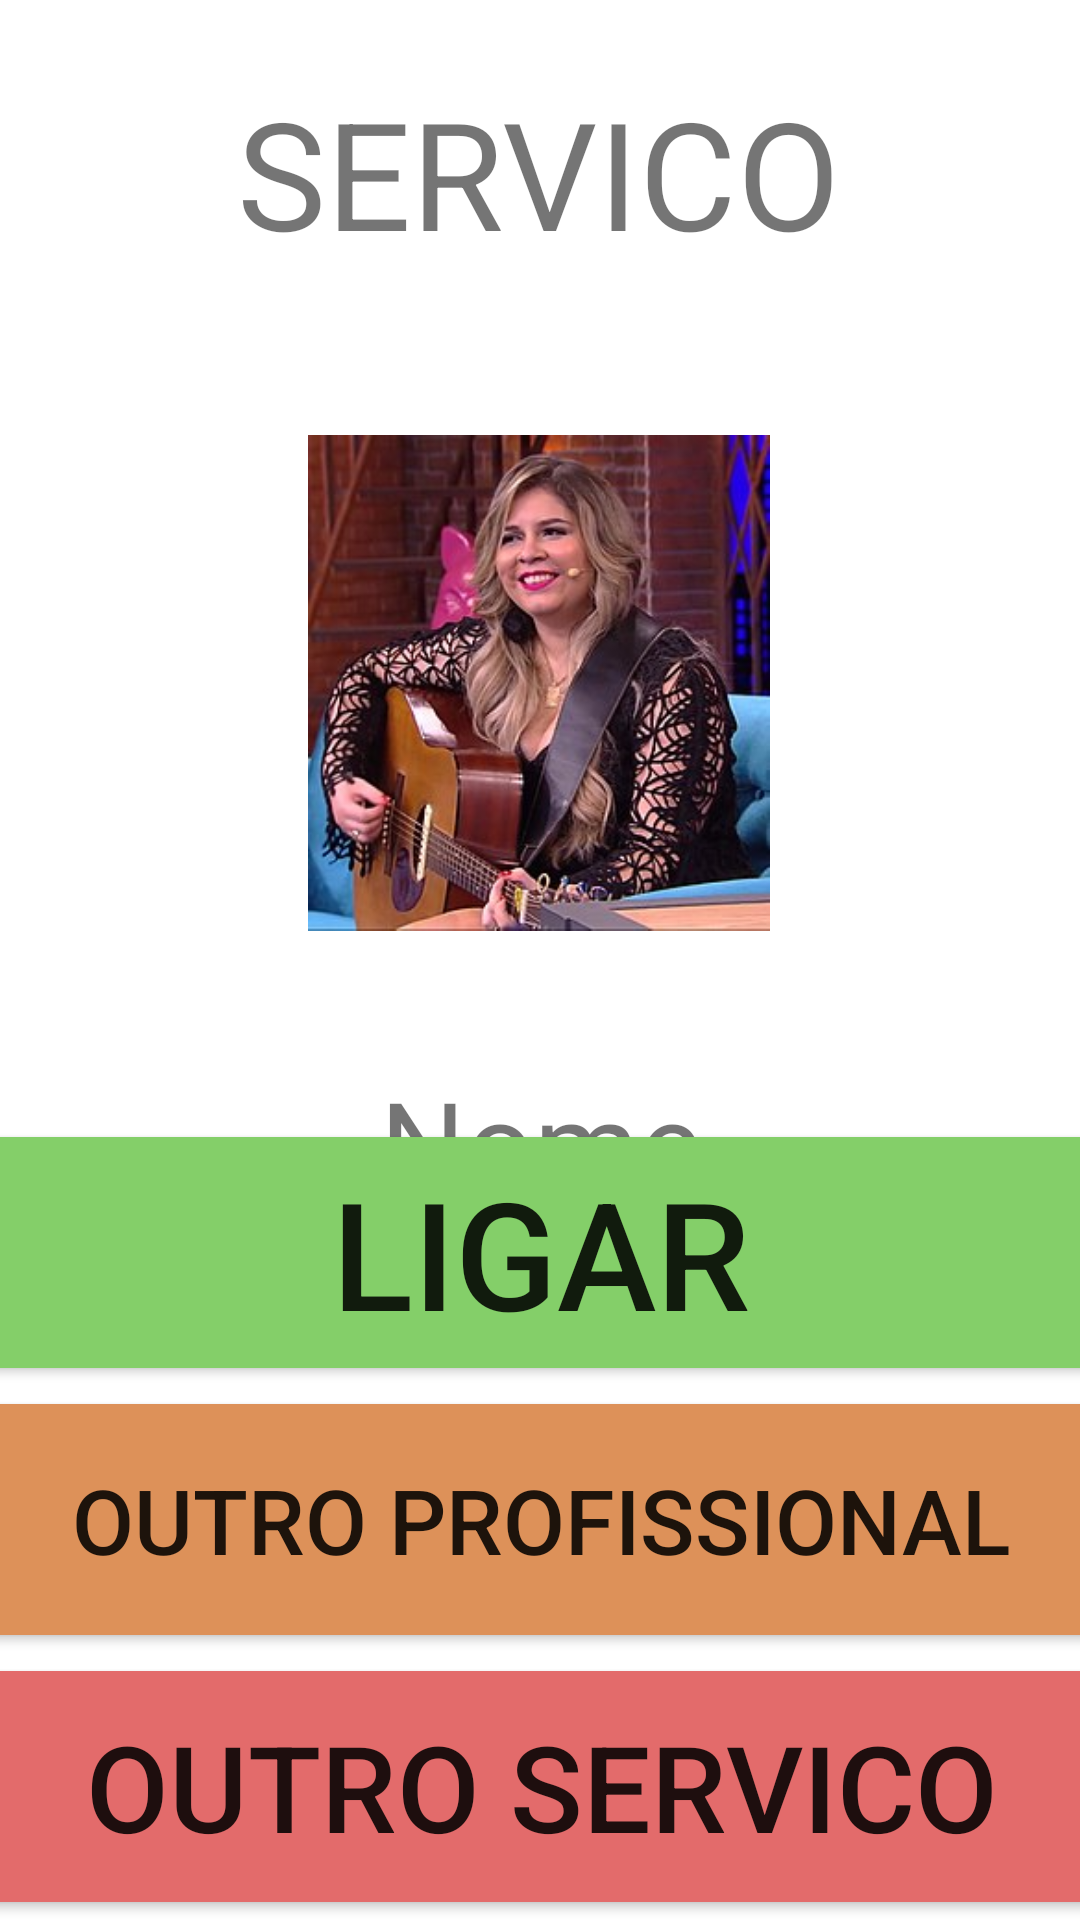

Here is an Android app screen rendered from its layout file. Give the layout XML and the strings, colors and styles it references.
<!-- AndroidManifest.xml: application theme Theme.EasyDoso_Usuario -->
<!-- res/layout/activity_profissional.xml -->
<?xml version="1.0" encoding="utf-8"?>
<androidx.constraintlayout.widget.ConstraintLayout xmlns:android="http://schemas.android.com/apk/res/android"
    xmlns:app="http://schemas.android.com/apk/res-auto"
    xmlns:tools="http://schemas.android.com/tools"
    android:layout_width="match_parent"
    android:layout_height="match_parent"
    tools:context=".Profissional">

    <ImageView
        android:id="@+id/imageViewPerfil"
        android:layout_width="154dp"
        android:layout_height="210dp"
        android:layout_marginTop="32dp"
        app:layout_constraintEnd_toEndOf="parent"
        app:layout_constraintHorizontal_bias="0.498"
        app:layout_constraintStart_toStartOf="parent"
        app:layout_constraintTop_toBottomOf="@+id/servicoTitulo"
        app:srcCompat="@drawable/mariliamendonca" />

    <Button
        android:id="@+id/buttonProfissional"
        android:layout_width="399dp"
        android:layout_height="89dp"
        android:text="OUTRO PROFISSIONAL"
        android:textSize="30sp"
        app:backgroundTint="#DD9159"
        app:layout_constraintBottom_toTopOf="@+id/buttonServico"
        app:layout_constraintEnd_toEndOf="parent"
        app:layout_constraintStart_toStartOf="parent" />

    <Button
        android:id="@+id/buttonLigar"
        android:layout_width="399dp"
        android:layout_height="89dp"
        android:text="LIGAR"
        android:textSize="50sp"
        app:backgroundTint="#84CF69"
        app:layout_constraintBottom_toTopOf="@+id/buttonProfissional"
        app:layout_constraintEnd_toEndOf="parent"
        app:layout_constraintStart_toStartOf="parent" />

    <Button
        android:id="@+id/buttonServico"
        android:layout_width="399dp"
        android:layout_height="89dp"
        android:text="OUTRO SERVICO"
        android:textSize="40sp"
        app:backgroundTint="#E36B6B"
        app:layout_constraintBottom_toBottomOf="parent"
        app:layout_constraintEnd_toEndOf="parent"
        app:layout_constraintStart_toStartOf="parent" />

    <TextView
        android:id="@+id/textViewDescricao"
        android:layout_width="377dp"
        android:layout_height="56dp"
        android:layout_marginTop="20dp"
        android:gravity="center"
        android:text="Nome"
        android:textSize="40sp"
        app:layout_constraintEnd_toEndOf="parent"
        app:layout_constraintHorizontal_bias="0.498"
        app:layout_constraintStart_toStartOf="parent"
        app:layout_constraintTop_toBottomOf="@+id/imageViewPerfil" />

    <TextView
        android:id="@+id/servicoTitulo"
        android:layout_width="wrap_content"
        android:layout_height="wrap_content"
        android:layout_marginTop="24dp"
        android:text="SERVICO"
        android:textSize="50sp"
        app:layout_constraintEnd_toEndOf="parent"
        app:layout_constraintHorizontal_bias="0.497"
        app:layout_constraintStart_toStartOf="parent"
        app:layout_constraintTop_toTopOf="parent" />

</androidx.constraintlayout.widget.ConstraintLayout>
<!-- resources referenced by this layout -->
<resources>
  <!-- drawable mariliamendonca: jpg bitmap (drawable, 25839 bytes) -->
  <style name="Theme.EasyDoso_Usuario" parent="Theme.MaterialComponents.DayNight.DarkActionBar">
          
          <item name="colorPrimary">@color/purple_500</item>
          <item name="colorPrimaryVariant">@color/purple_700</item>
          <item name="colorOnPrimary">@color/white</item>
          
          <item name="colorSecondary">@color/teal_200</item>
          <item name="colorSecondaryVariant">@color/teal_700</item>
          <item name="colorOnSecondary">@color/black</item>
          
          <item name="android:statusBarColor" tools:targetApi="l">?attr/colorPrimaryVariant</item>
          
      </style>
  <!-- not gathered from this repository: default colours our renderer supplied (Android Studio template values) -->
  <color name="purple_500">#FF6200EE</color>
  <color name="purple_700">#FF3700B3</color>
  <color name="teal_200">#FF03DAC5</color>
  <color name="teal_700">#FF018786</color>
  <color name="black">#FF000000</color>
  <color name="white">#FFFFFFFF</color>
</resources>
